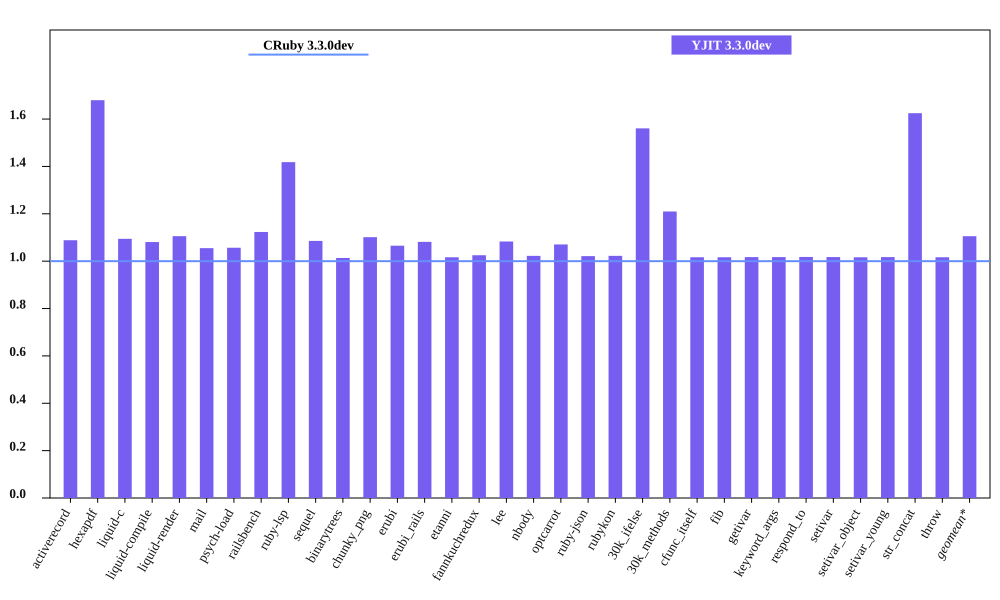

The data file committed next to this chart (first rows):
bench, CRuby 3.3.0dev mem (MiB), YJIT 3.3.0dev mem (MiB), Inline Code, Outlined Code, YJIT Mem overhead
activerecord, 58.07, 63.2, 1, 1
hexapdf, 193.2, 324.5, 2, 2
liquid-c, 40.02, 43.79, 1, 1
liquid-compile, 36.68, 39.64, 1, 1
liquid-render, 38.8, 42.9, 1, 1
mail, 48.31, 50.96, 1, 1
psych-load, 37.56, 39.69, 1, 1
railsbench, 110.6, 124.3, 3, 2
ruby-lsp, 91.94, 130.4, 5, 5
sequel, 40.45, 43.91, 1, 1
binarytrees, 29.78, 30.18, 1, 1
chunky_png, 64.42, 70.95, 1, 1
erubi, 32.49, 34.61, 1, 1
erubi_rails, 91.96, 99.45, 2, 2
etanni, 27.5, 27.95, 1, 1
fannkuchredux, 24.03, 24.63, 1, 1
lee, 34.86, 37.75, 1, 1
nbody, 23.89, 24.43, 1, 1
optcarrot, 62.38, 66.79, 1, 1
ruby-json, 25.11, 25.65, 1, 1
rubykon, 251.2, 256.8, 1, 1
30k_ifelse, 65.57, 102.3, 6, 5
30k_methods, 56.2, 67.98, 2, 2
cfunc_itself, 23.87, 24.26, 1, 1
fib, 23.87, 24.26, 1, 1
getivar, 23.93, 24.34, 1, 1
keyword_args, 23.87, 24.28, 1, 1
respond_to, 23.94, 24.37, 1, 1
setivar, 23.93, 24.35, 1, 1
setivar_object, 23.87, 24.26, 1, 1
setivar_young, 23.87, 24.28, 1, 1
str_concat, 50.12, 81.44, 1, 1
throw, 23.93, 24.32, 1, 1
